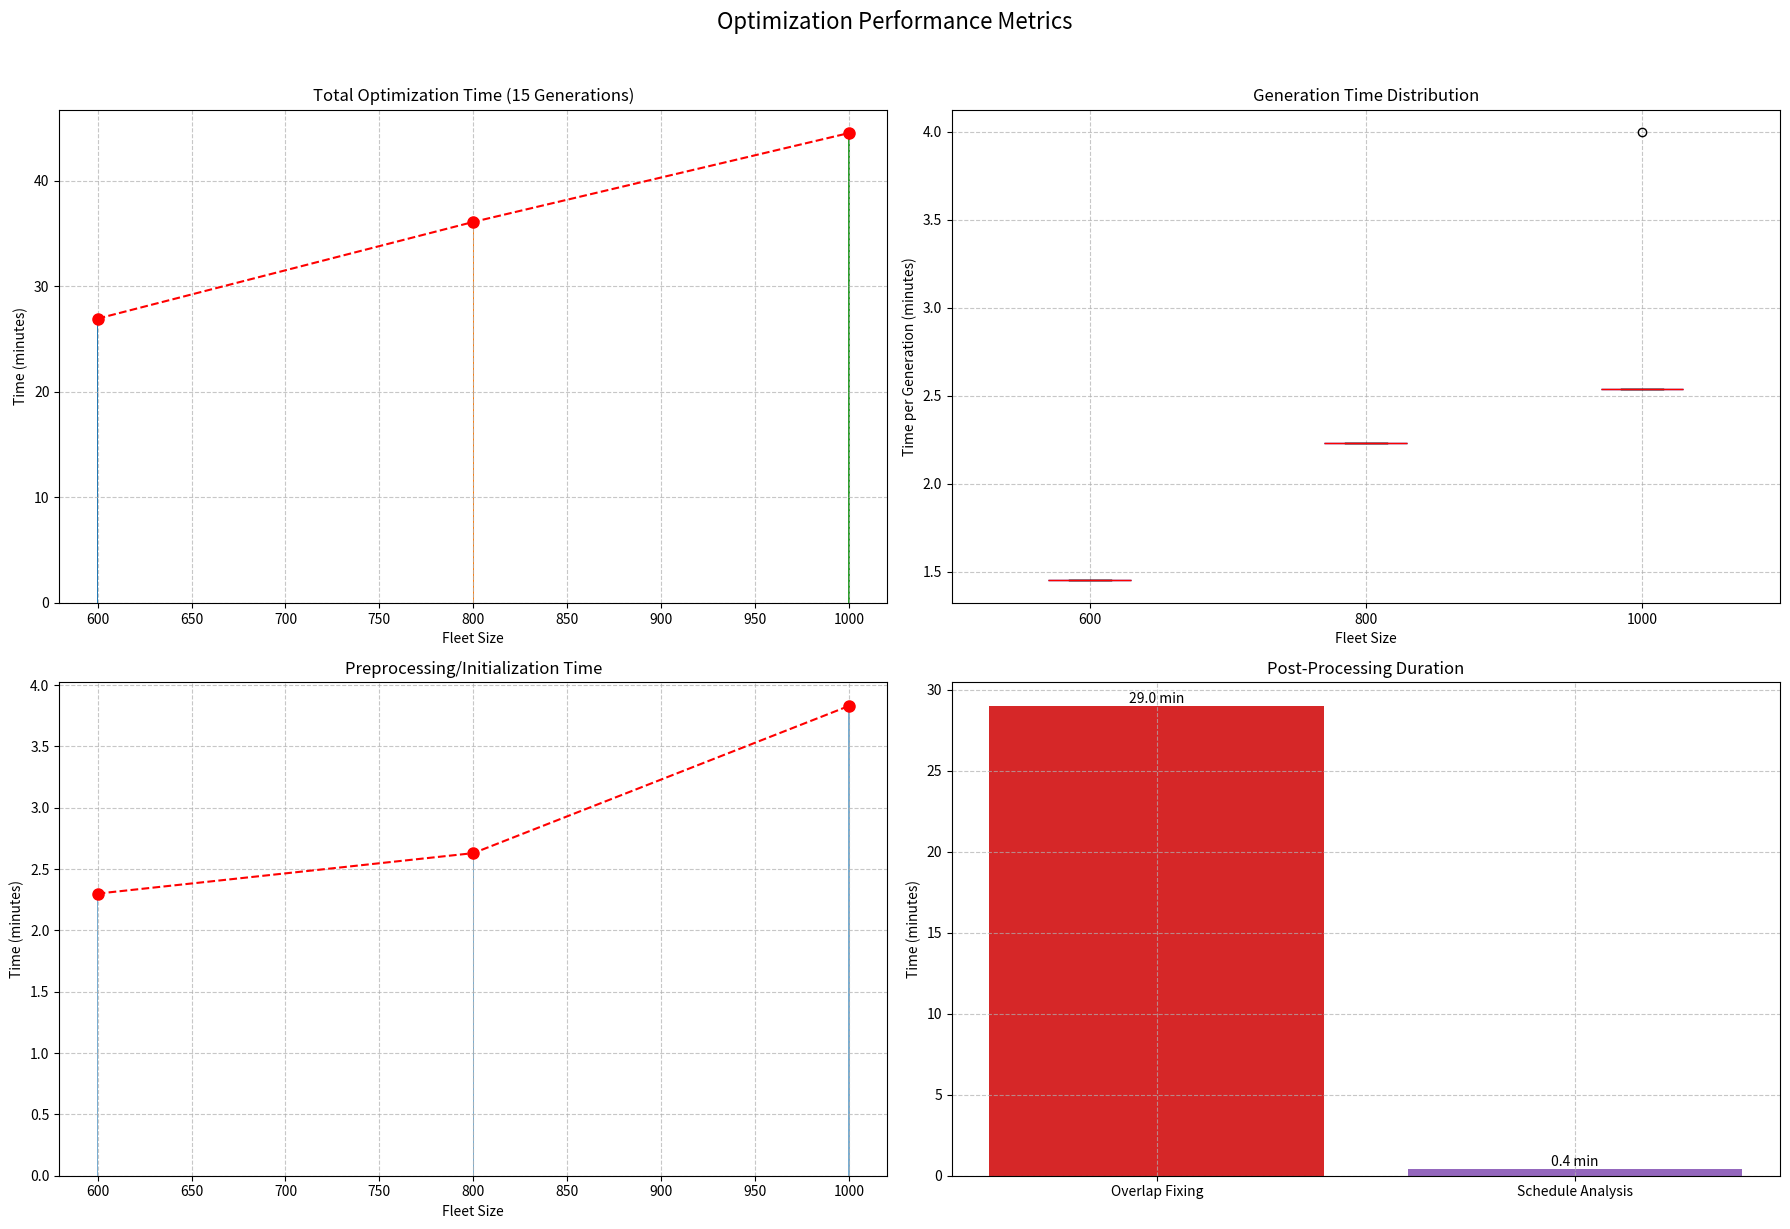

The matplotlib source for this figure:
import matplotlib.pyplot as plt
import numpy as np
from datetime import datetime

# Sample data structure (replace with your actual data extraction from logs)
fleet_sizes = [600, 800, 1000]
total_times = [26.92, 36.08, 44.5]  # in minutes
generation_times = {
    600: [1.45]*15,  # Replace with actual generation times
    800: [2.23]*15,
    1000: [2.54, 2.54, 2.54, 2.54, 2.54, 4.0, 2.54, 2.54, 2.54, 2.54, 2.54, 2.54, 2.54, 2.54, 2.54]
}
preprocessing_times = [2.3, 2.63, 3.83]  # in minutes
post_processing = {
    'overlap_fixing': 29,
    'schedule_analysis': 0.42
}

# Create figure and subplots
plt.figure(figsize=(18, 12))
plt.suptitle("Optimization Performance Metrics", y=1.02, fontsize=16)

# Plot 1: Total Optimization Time (Top-Left)
ax1 = plt.subplot(2, 2, 1)
bars = ax1.bar(fleet_sizes, total_times, color=['#1f77b4', '#ff7f0e', '#2ca02c'])
ax1.set_title("Total Optimization Time (15 Generations)")
ax1.set_xlabel("Fleet Size")
ax1.set_ylabel("Time (minutes)")
ax1.grid(True, linestyle='--', alpha=0.7)
ax1.plot(fleet_sizes, total_times, 'r--', marker='o', markersize=8)

# Plot 2: Generation Time Distribution (Top-Right)
ax2 = plt.subplot(2, 2, 2)
box_data = [generation_times[600], generation_times[800], generation_times[1000]]
box = ax2.boxplot(box_data, patch_artist=True, labels=fleet_sizes,
                 boxprops=dict(facecolor='#1f77b4', color='darkblue'),
                 medianprops=dict(color='red'))
ax2.set_title("Generation Time Distribution")
ax2.set_xlabel("Fleet Size")
ax2.set_ylabel("Time per Generation (minutes)")
ax2.grid(True, linestyle='--', alpha=0.7)

# Plot 3: Preprocessing/Initialization Time (Bottom-Left)
ax3 = plt.subplot(2, 2, 3)
ax3.plot(fleet_sizes, preprocessing_times, 'r--', marker='o', markersize=8)
ax3.bar(fleet_sizes, preprocessing_times, alpha=0.6)
ax3.set_title("Preprocessing/Initialization Time")
ax3.set_xlabel("Fleet Size")
ax3.set_ylabel("Time (minutes)")
ax3.grid(True, linestyle='--', alpha=0.7)

# Plot 4: Post-Processing Breakdown (Bottom-Right)
ax4 = plt.subplot(2, 2, 4)
components = ['Overlap Fixing', 'Schedule Analysis']
times = [post_processing['overlap_fixing'], post_processing['schedule_analysis']]
bars = ax4.bar(components, times, color=['#d62728', '#9467bd'])
ax4.set_title("Post-Processing Duration")
ax4.set_ylabel("Time (minutes)")
ax4.grid(True, linestyle='--', alpha=0.7)
for bar in bars:
    height = bar.get_height()
    ax4.text(bar.get_x() + bar.get_width()/2., height,
             f'{height:.1f} min',
             ha='center', va='bottom')

plt.tight_layout()
plt.savefig('optimization_metrics.png', dpi=300, bbox_inches='tight')
plt.show()